Run: headless pygame with SDL's dummy video driver; simulated clock (each Clock.tick advances the game by its frame time, no real sleeping); random seed 0; keys injected as events and as key.get_pressed() state; mouse plan: one left click at the window centre at the start of phase 2, then a move to the lower-right quarter at the start of phase 3.
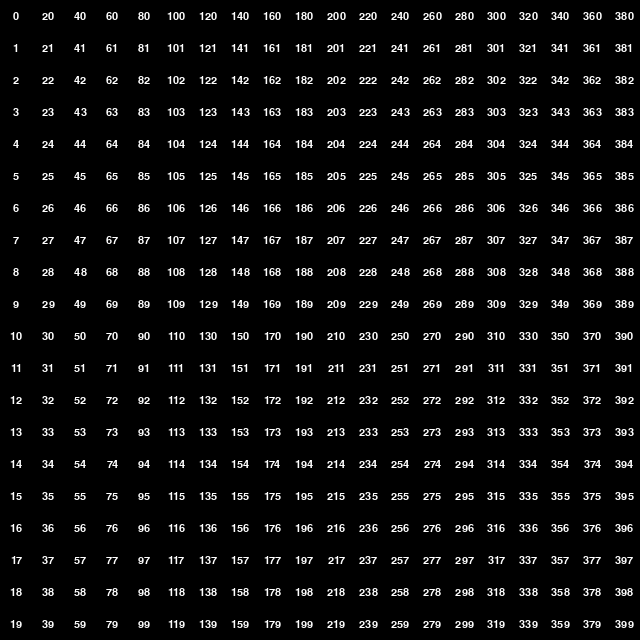
Frame 1 of 4 · flips 1–60 · no input
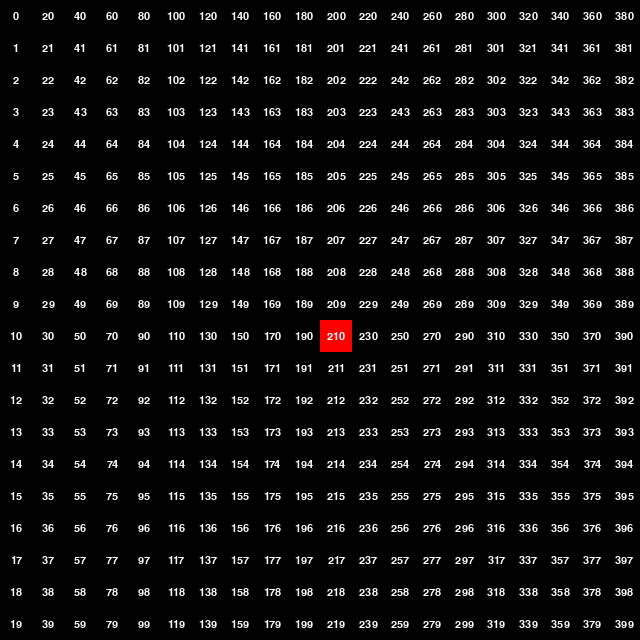
Frame 2 of 4 · flips 61–180 · clicked the window centre · tapped SPACE, RETURN · held RIGHT (→), D
Frame 3 of 4 · flips 181–300 · moved the mouse to the lower-right quarter · held DOWN (↓), S · screen unchanged from frame 2, image omitted
Frame 4 of 4 · flips 301–420 · held LEFT (←), A, UP (↑), W · screen unchanged from frame 3, image omitted

The pygame program that drew these frames:

from enum import Enum
import pygame
import sys

# Global variables
pygame.font.init()
font = pygame.font.SysFont("avenir", 16)
click = False
keys = []


# Enums
class State(Enum):
    """Holds a cell's state, open or occupied"""
    OPEN = 0,
    BLOCKED = 1


# Helper functions
def interp(n: int, from1: int, to1: int, from2: int, to2: int):
    """Interpolates a number from one range to another range"""
    return (n - from1) / (to1 - from1) * (to2 - from2) + from2


# Game classes
class Cell:
    """A unit of the map, used for holding towers and pathfinding"""

    def __init__(self, screen, index):
        self.index = index
        self.state = State.OPEN
        self.highlighted = False
        self.screen = screen

    def draw(self, rect):
        color = (0, 0, 0)
        if self.highlighted:
            color = (255, 0, 0)
        pygame.draw.rect(self.screen, color, rect)


class Map:
    """Contains the list of cells in the grid and performs algorithms on them"""

    def __init__(self, screen: pygame.Surface, size: int = 32):
        self.screen = screen
        self.size = size
        self.grid: list[list[Cell]] = []
        n = self.get_rows()
        for x in range(0, n):
            self.grid.append([])
            for y in range(0, n):
                self.grid[x].append(Cell(self.screen, self.rect_to_index((x, y))))

    def get_rows(self):
        return self.screen.get_width() // self.size

    def draw(self):
        n = self.get_rows()
        for x in range(0, n):
            for y in range(0, n):
                rect = (x * self.size, y * self.size, self.size, self.size)
                self.grid[x][y].draw(rect)

                i = y + x * n
                text = font.render(f"{i}", True, (255, 255, 255))
                text_rect = text.get_rect(center=(rect[0] + rect[2] / 2, rect[1] + rect[3] / 2))
                self.screen.blit(text, text_rect)

    def mouse_to_rect(self, mouse_pos: tuple[int, int]) -> tuple[int, int]:
        x = mouse_pos[0]
        y = mouse_pos[1]
        return x // self.size, y // self.size

    def rect_to_index(self, rect: tuple[int, int]) -> int:
        return rect[0] * self.size + rect[1]

    def mouse_to_index(self, mouse_pos: tuple[int, int]) -> int:
        return self.rect_to_index(self.mouse_to_rect(mouse_pos))

    def index_to_rect(self, index: int) -> tuple[int, int]:
        return index // self.size, index % self.size


class Game:
    """Handles the gameplay, delegation, and processes most events"""

    def __init__(self, screen: pygame.Surface):
        self.screen = screen
        self.map = Map(screen)
        self.game_active = True

    def get_event(self, event):
        if click:
            pos = self.map.mouse_to_rect(event.pos)
            self.map.grid[pos[0]][pos[1]].highlighted = True

    def draw(self):
        self.screen.fill((255, 255, 255))
        self.map.draw()


class StateManager:
    """Handles menus and the game"""

    def __init__(self, screen: pygame.Surface):
        self.screen = screen
        self.game = Game(screen)
        # images...
        # sounds...

    def get_event(self, event):
        self.game.get_event(event)

    def draw(self):
        self.game.draw()


def main():
    # Global variables that will be set here
    global click
    global keys

    # Start pygame
    pygame.init()

    # Setup window, screen, and clock
    pygame.display.set_caption("Tank Tower Defense")
    screen = pygame.display.set_mode((640, 640))
    clock = pygame.time.Clock()

    # Set up our game
    state_manager = StateManager(screen)

    # Game loop
    while True:
        # Update keys
        keys = pygame.key.get_pressed()

        # Get and process events
        for event in pygame.event.get():
            if event.type == pygame.QUIT:
                sys.exit()
            if event.type == pygame.MOUSEBUTTONDOWN:
                click = True
            state_manager.get_event(event)

        # Update display
        state_manager.draw()

        # Render entire display
        pygame.display.flip()

        # Progress time
        clock.tick(60)

        # Reset click frame
        click = False


main()
